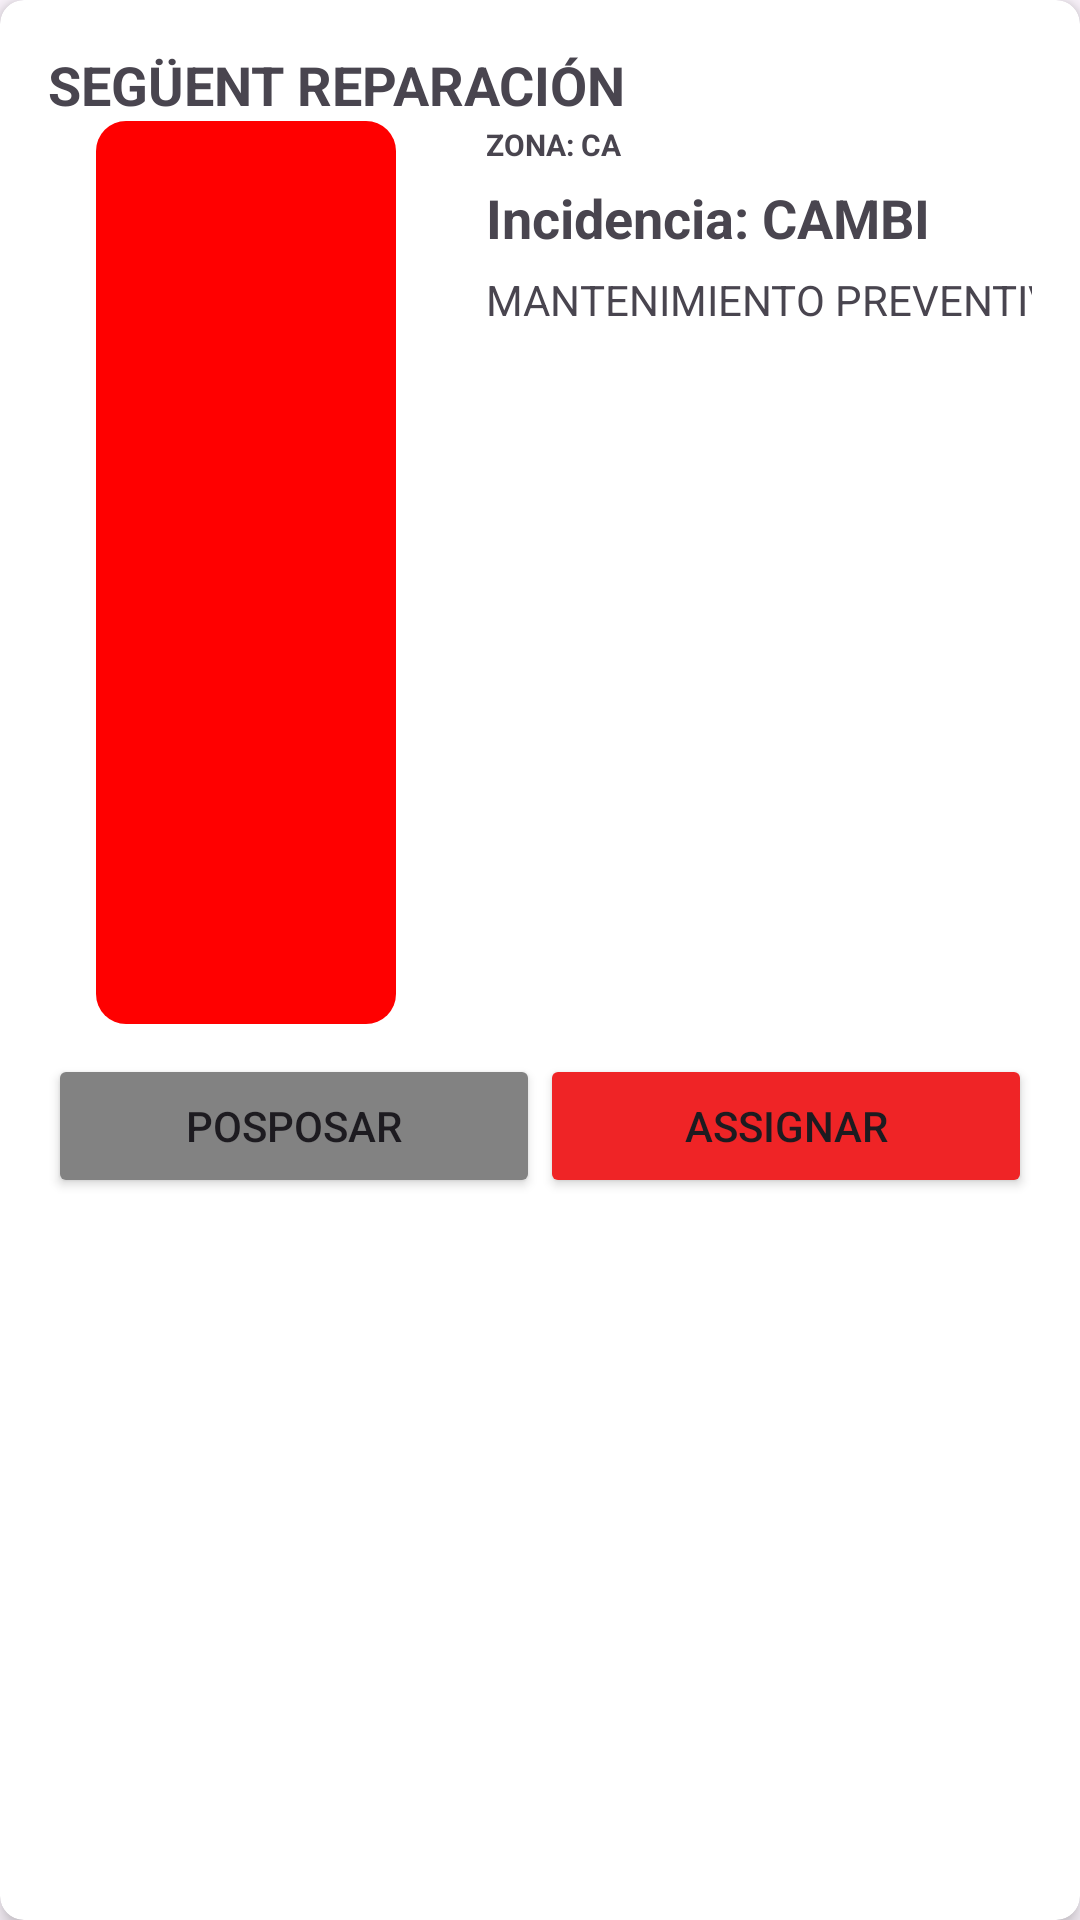

Here is an Android app screen rendered from its layout file. Give the layout XML and the strings, colors and styles it references.
<!-- AndroidManifest.xml: application theme Theme.CircuitCatalunya -->
<!-- res/layout/reparacionscard.xml -->
<?xml version="1.0" encoding="utf-8"?>
<androidx.cardview.widget.CardView
    xmlns:android="http://schemas.android.com/apk/res/android"
    xmlns:app="http://schemas.android.com/apk/res-auto"
    xmlns:tools="http://schemas.android.com/tools"
    android:layout_width="match_parent"
    android:layout_height="wrap_content"
    android:layout_margin="8dp"
    app:cardCornerRadius="8dp"
    app:cardElevation="4dp">

    <androidx.constraintlayout.widget.ConstraintLayout
        android:layout_width="match_parent"
        android:layout_height="match_parent"
        android:padding="16dp">

        <TextView
            android:id="@+id/topText1"
            android:layout_width="wrap_content"
            android:layout_height="wrap_content"
            android:text="SEGÜENT REPARACIÓN"
            android:textSize="18sp"
            android:textStyle="bold"
            app:layout_constraintStart_toStartOf="parent"
            app:layout_constraintTop_toTopOf="parent" />

        <ImageView
            android:id="@+id/image"
            android:layout_width="100dp"
            android:layout_height="0dp"
            android:layout_marginStart="16dp"
            android:background="@drawable/red_rectangle"
            app:layout_constraintBottom_toTopOf="@+id/linearLayout"
            app:layout_constraintStart_toStartOf="parent"
            app:layout_constraintTop_toBottomOf="@+id/topText1"
            app:layout_constraintVertical_bias="1.0" />

        <TextView
            android:id="@+id/zonaTextView"
            android:layout_width="218dp"
            android:layout_height="15dp"
            android:layout_marginStart="30dp"
            android:layout_marginTop="1dp"
            android:layout_marginEnd="149dp"
            android:layout_marginBottom="4dp"
            android:text="ZONA: CA"
            android:textSize="10sp"
            android:textStyle="bold"
            app:layout_constraintBottom_toTopOf="@+id/titleTextView"
            app:layout_constraintEnd_toEndOf="parent"
            app:layout_constraintHorizontal_bias="0.0"
            app:layout_constraintStart_toEndOf="@+id/image"
            app:layout_constraintTop_toBottomOf="@+id/topText1"
            app:layout_constraintVertical_bias="0.0" />

        <TextView
            android:id="@+id/titleTextView"
            android:layout_width="218dp"
            android:layout_height="26dp"
            android:layout_marginStart="30dp"
            android:layout_marginTop="20dp"
            android:text="Incidencia: CAMBI"
            android:textSize="18sp"
            android:textStyle="bold"
            app:layout_constraintStart_toEndOf="@+id/image"
            app:layout_constraintTop_toBottomOf="@+id/topText1" />

        <TextView
            android:id="@+id/subtitleTextView"
            android:layout_width="218dp"
            android:layout_height="18dp"
            android:layout_marginStart="30dp"
            android:layout_marginTop="4dp"
            android:layout_marginEnd="15dp"
            android:text="MANTENIMIENTO PREVENTIVO"
            app:layout_constraintEnd_toEndOf="parent"
            app:layout_constraintHorizontal_bias="0.0"
            app:layout_constraintStart_toEndOf="@+id/image"
            app:layout_constraintTop_toBottomOf="@id/titleTextView" />


        <LinearLayout
            android:id="@+id/linearLayout"
            android:layout_width="0dp"
            android:layout_height="wrap_content"
            android:layout_marginTop="8dp"
            android:orientation="horizontal"
            android:paddingTop="10dp"
            app:layout_constraintBottom_toBottomOf="parent"
            app:layout_constraintEnd_toEndOf="parent"
            app:layout_constraintStart_toStartOf="parent"
            app:layout_constraintTop_toBottomOf="@id/subtitleTextView">

            <Button
                android:id="@+id/button1"
                android:layout_width="0dp"
                android:layout_height="wrap_content"
                android:layout_weight="1"
                android:backgroundTint="@color/grey"
                android:text="POSPOSAR"
                app:layout_constraintEnd_toStartOf="@id/button2" />

            <Button
                android:id="@+id/button2"
                android:layout_width="0dp"
                android:layout_height="wrap_content"
                android:layout_weight="1"
                android:backgroundTint="@color/red"
                android:text="ASSIGNAR"
                app:layout_constraintEnd_toEndOf="parent" />


        </LinearLayout>

        <ImageButton
            android:id="@+id/info"
            android:layout_width="23dp"
            android:layout_height="28dp"
            android:layout_marginStart="130dp"
            android:layout_marginEnd="8dp"
            android:layout_marginBottom="3dp"
            app:layout_constraintBottom_toTopOf="@+id/titleTextView"
            app:layout_constraintEnd_toEndOf="parent"
            app:layout_constraintStart_toEndOf="@+id/topText1"
            app:layout_constraintTop_toTopOf="parent"
            app:layout_constraintVertical_bias="0.0"
            app:srcCompat="@drawable/info" />

    </androidx.constraintlayout.widget.ConstraintLayout>

</androidx.cardview.widget.CardView>
<!-- resources referenced by this layout -->
<resources>
  <color name="grey">#828282</color>
  <color name="red">#EF2426</color>
  <!-- drawable info: png bitmap (drawable, 440 bytes) -->
  <!-- drawable red_rectangle (drawable) -->
  <?xml version="1.0" encoding="utf-8"?>
  <shape xmlns:android="http://schemas.android.com/apk/res/android">
      <solid android:color="#FF0000" />
      <corners android:radius="10dp" />  </shape>
  <style name="Theme.CircuitCatalunya" parent="Base.Theme.CircuitCatalunya" />
  <style name="Base.Theme.CircuitCatalunya" parent="Theme.Material3.DayNight.NoActionBar">
          
           <item name="colorPrimary">@color/red</item>
      </style>
</resources>
